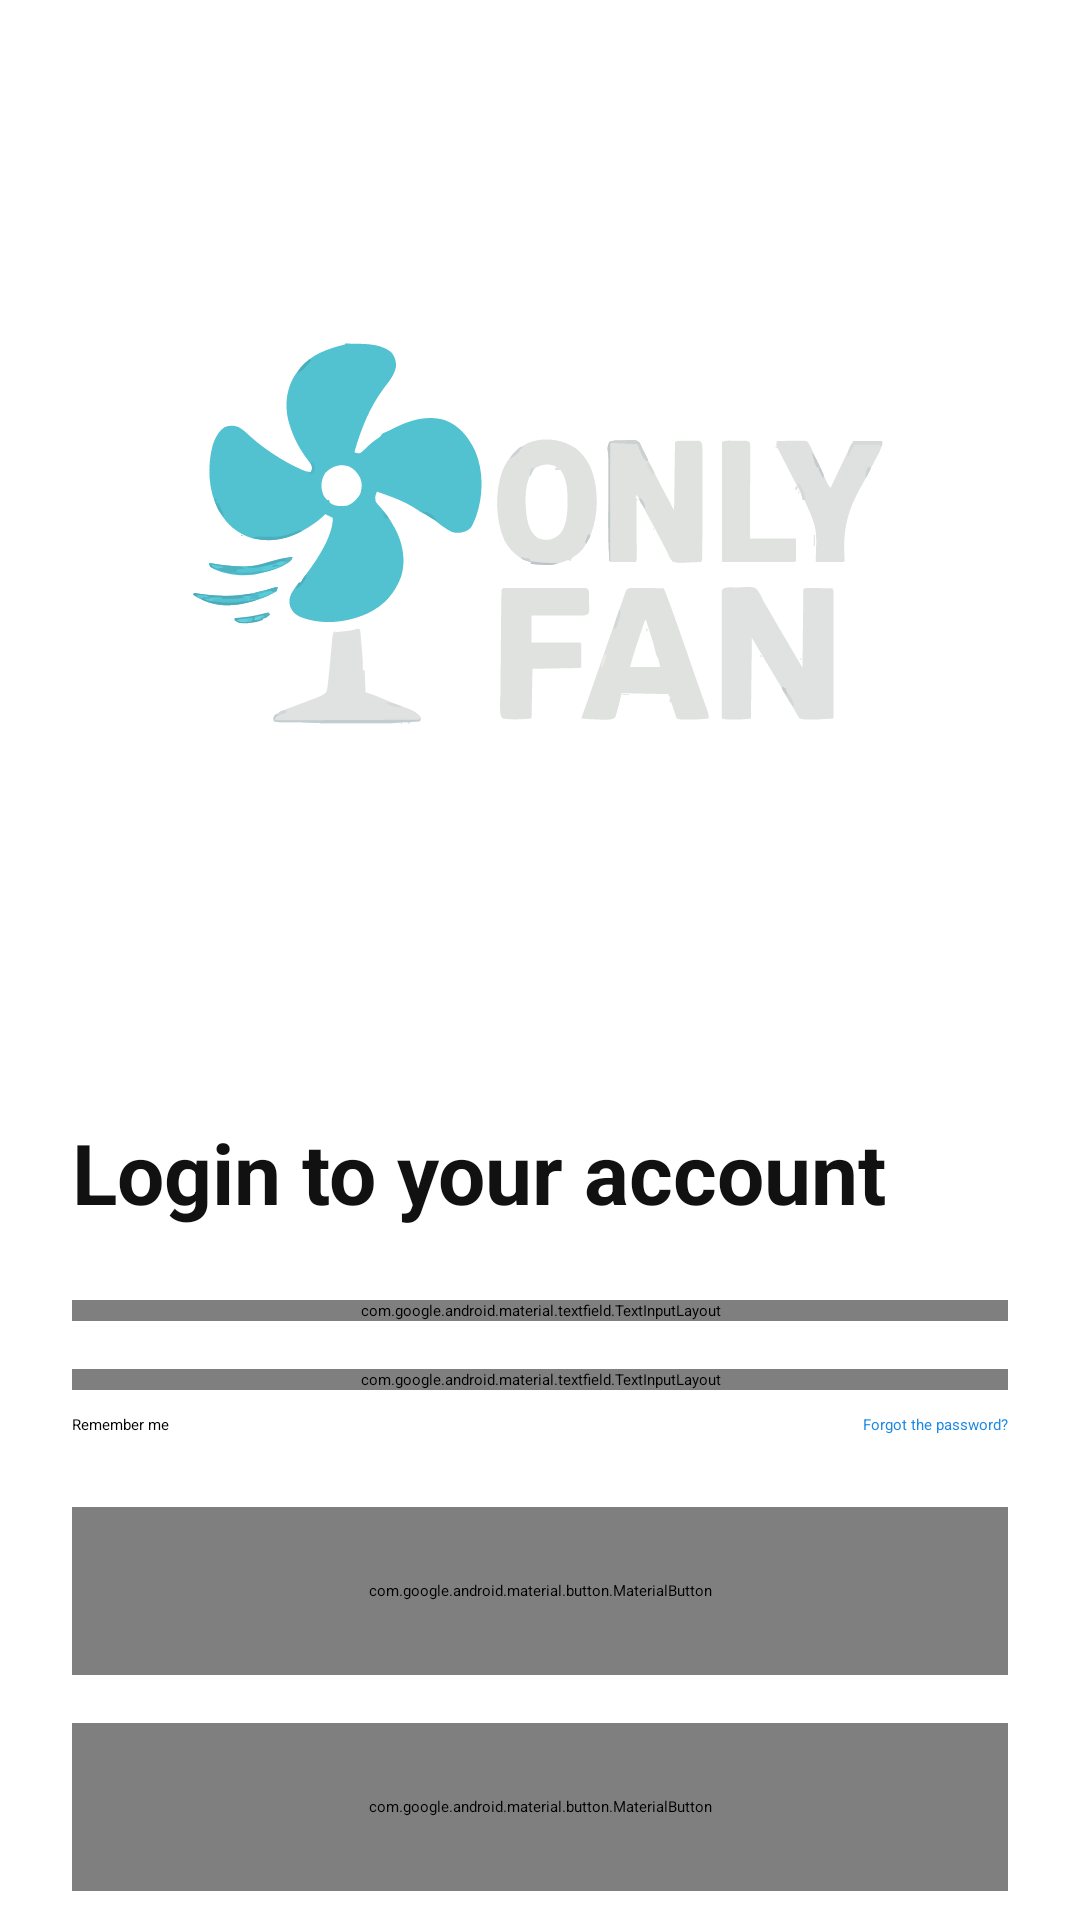

Android layout source for this screen:
<!-- AndroidManifest.xml: application theme Theme.OnlyFanshop -->
<!-- res/layout/activity_login.xml -->
<?xml version="1.0" encoding="utf-8"?>
<ScrollView xmlns:android="http://schemas.android.com/apk/res/android"
    xmlns:app="http://schemas.android.com/apk/res-auto"
    xmlns:tools="http://schemas.android.com/tools"
    android:layout_width="match_parent"
    android:layout_height="match_parent"
    android:fillViewport="true"
    android:background="@android:color/white">

    <LinearLayout
        android:orientation="vertical"
        android:gravity="center"
        android:padding="24dp"
        android:layout_width="match_parent"
        android:layout_height="match_parent">
        
        
        <LinearLayout
            android:layout_width="match_parent"
            android:layout_height="0dp"
            android:layout_weight="1"
            android:orientation="vertical"
            android:gravity="center">

        
        <LinearLayout
            android:layout_width="wrap_content"
            android:layout_height="wrap_content"
            android:orientation="vertical"
            android:gravity="center"
            android:layout_marginTop="8dp"
            android:layout_marginBottom="20dp">
            
            <ImageView
                android:id="@+id/logoFan"
                android:layout_width="320dp"
                android:layout_height="320dp"
                android:src="@drawable/logo_qu_t"
                android:contentDescription="@string/app_name"
                android:scaleType="centerInside"/>

        </LinearLayout>

        <TextView
            android:layout_width="match_parent"
            android:layout_height="wrap_content"
            android:text="Login to your account"
            android:textStyle="bold"
            android:textColor="#111111"
            android:textSize="28sp"
            android:lineSpacingExtra="4dp"/>

        <com.google.android.material.textfield.TextInputLayout
            android:layout_width="match_parent"
            android:layout_height="wrap_content"
            android:layout_marginTop="24dp"
            app:boxBackgroundMode="outline"
            app:boxCornerRadiusTopStart="16dp"
            app:boxCornerRadiusTopEnd="16dp"
            app:boxCornerRadiusBottomStart="16dp"
            app:boxCornerRadiusBottomEnd="16dp"
            app:boxStrokeColor="#E0E0E0"
            app:boxStrokeWidth="2dp"
            app:hintTextColor="#666666"
            app:startIconDrawable="@drawable/ic_email"
            app:startIconTint="#666666">

            <com.google.android.material.textfield.TextInputEditText
                android:id="@+id/edtUsername"
                android:layout_width="match_parent"
                android:layout_height="56dp"
                android:hint="Email"
                android:inputType="textEmailAddress"
                android:textSize="16sp"
                android:paddingStart="16dp"
                android:paddingEnd="16dp"/>
        </com.google.android.material.textfield.TextInputLayout>

        <com.google.android.material.textfield.TextInputLayout
            android:layout_width="match_parent"
            android:layout_height="wrap_content"
            android:layout_marginTop="16dp"
            app:endIconMode="password_toggle"
            app:boxBackgroundMode="outline"
            app:boxCornerRadiusTopStart="16dp"
            app:boxCornerRadiusTopEnd="16dp"
            app:boxCornerRadiusBottomStart="16dp"
            app:boxCornerRadiusBottomEnd="16dp"
            app:boxStrokeColor="#E0E0E0"
            app:boxStrokeWidth="2dp"
            app:hintTextColor="#666666"
            app:startIconDrawable="@drawable/ic_lock"
            app:startIconTint="#666666">

            <com.google.android.material.textfield.TextInputEditText
                android:id="@+id/edtPassword"
                android:layout_width="match_parent"
                android:layout_height="56dp"
                android:hint="Password"
                android:inputType="textPassword"
                android:textSize="16sp"
                android:paddingStart="16dp"
                android:paddingEnd="16dp"/>
        </com.google.android.material.textfield.TextInputLayout>

        <LinearLayout
            android:layout_width="match_parent"
            android:layout_height="wrap_content"
            android:layout_marginTop="8dp"
            android:orientation="horizontal"
            android:gravity="center_vertical">

            <CheckBox
                android:id="@+id/cbRemember"
                android:layout_width="0dp"
                android:layout_height="wrap_content"
                android:layout_weight="1"
                android:text="Remember me"/>

            <TextView
                android:id="@+id/tvForgotPassword"
                android:layout_width="wrap_content"
                android:layout_height="wrap_content"
                android:text="Forgot the password?"
                android:textColor="#1E88E5"/>
        </LinearLayout>

        <com.google.android.material.button.MaterialButton
            android:id="@+id/btnLogin"
            style="@style/Widget.Material3.Button"
            android:layout_width="match_parent"
            android:layout_height="56dp"
            android:text="Sign in"
            android:textAllCaps="false"
            android:textSize="16sp"
            android:textStyle="bold"
            android:layout_marginTop="24dp"
            app:cornerRadius="16dp"
            app:backgroundTint="#1E88E5"
            app:rippleColor="#1976D2"/>

        <com.google.android.material.button.MaterialButton
            android:id="@+id/btnLoginGoogle"
            style="@style/Widget.Material3.Button.OutlinedButton"
            android:layout_width="match_parent"
            android:layout_height="56dp"
            android:layout_marginTop="16dp"
            android:text="Continue with Google"
            android:textSize="14sp"
            android:textStyle="bold"
            app:icon="@drawable/ic_google"
            app:iconGravity="textStart"
            app:iconSize="20dp"
            app:cornerRadius="16dp"
            app:strokeColor="#E0E0E0"
            app:strokeWidth="2dp"
            app:rippleColor="#F5F5F5"/>

        </LinearLayout>
        
        
        <LinearLayout
            android:layout_width="wrap_content"
            android:layout_height="wrap_content"
            android:layout_marginTop="16dp"
            android:orientation="horizontal">
            <TextView
                android:layout_width="wrap_content"
                android:layout_height="wrap_content"
                android:text="Don't have an account? "/>
            <TextView
                android:id="@+id/tvSignUp"
                android:layout_width="wrap_content"
                android:layout_height="wrap_content"
                android:text="Sign up"
                android:textColor="#1E88E5"/>
        </LinearLayout>

    </LinearLayout>
</ScrollView>
<!-- resources referenced by this layout -->
<resources>
  <!-- drawable ic_email (drawable) -->
  <?xml version="1.0" encoding="utf-8"?>
  <vector xmlns:android="http://schemas.android.com/apk/res/android" android:width="24dp" android:height="24dp" android:viewportWidth="24" android:viewportHeight="24">
    <path android:fillColor="#6A6A6A" android:pathData="M20,4H4c-1.1,0 -2,0.9 -2,2v12c0,1.1 0.9,2 2,2h16c1.1,0 2,-0.9 2,-2V6c0,-1.1 -0.9,-2 -2,-2zM20,8l-8,5 -8,-5V6l8,5 8,-5v2z"/>
  </vector>
  <!-- drawable ic_google (drawable) -->
  <?xml version="1.0" encoding="utf-8"?>
  <vector xmlns:android="http://schemas.android.com/apk/res/android" android:width="24dp" android:height="24dp" android:viewportWidth="24" android:viewportHeight="24">
    <path android:fillColor="#4285F4" android:pathData="M21.35,11.1h-9.17v2.98h5.58c-0.24,1.5 -1.68,4.4 -5.58,4.4 -3.36,0 -6.1,-2.78 -6.1,-6.23 0,-3.45 2.74,-6.23 6.1,-6.23 1.92,0 3.2,0.82 3.93,1.53l2.68,-2.59C17.41,2.88 15.09,1.8 12.18,1.8 6.88,1.8 2.6,6.14 2.6,11.5c0,5.36 4.28,9.7 9.58,9.7 5.53,0 9.17,-3.88 9.17,-9.34 0,-0.63 -0.07,-1.06 -0.16,-1.76z"/>
  </vector>
  <!-- drawable ic_lock (drawable) -->
  <?xml version="1.0" encoding="utf-8"?>
  <vector xmlns:android="http://schemas.android.com/apk/res/android" android:width="24dp" android:height="24dp" android:viewportWidth="24" android:viewportHeight="24">
    <path android:fillColor="#6A6A6A" android:pathData="M12,17a2,2 0 1,0 0,-4 2,2 0 0,0 0,4zM18,8h-1V6a5,5 0 0,0 -10,0v2H6c-1.1,0 -2,0.9 -2,2v8c0,1.1 0.9,2 2,2h12c1.1,0 2,-0.9 2,-2v-8c0,-1.1 -0.9,-2 -2,-2zM8,6a4,4 0 0,1 8,0v2H8V6z"/>
  </vector>
  <!-- drawable logo_qu_t: vector/xml drawable (drawable, 38401 chars, omitted) -->
  <string name="app_name">OnlyFanshop</string>
</resources>
